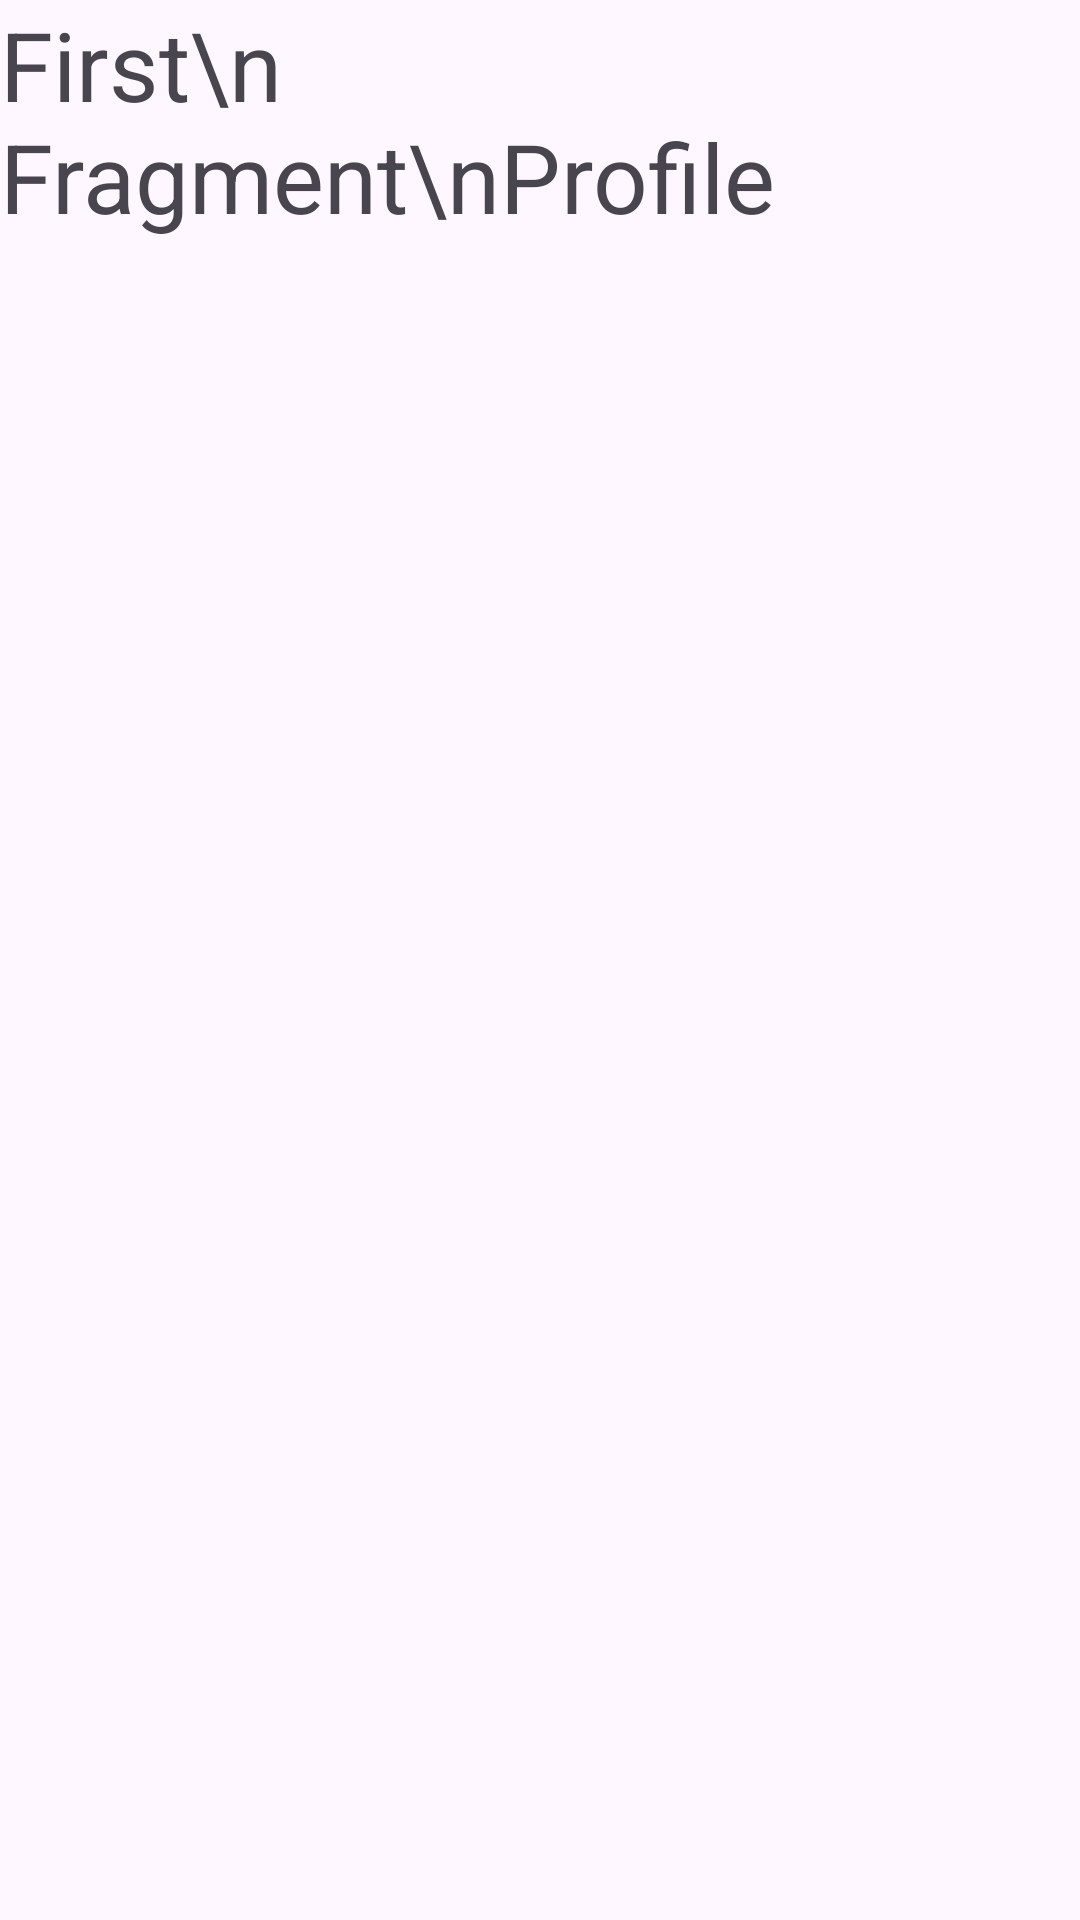

Android layout source for this screen:
<!-- AndroidManifest.xml: application theme Theme.BottomNavigationBarApp -->
<!-- res/layout/fragment_first.xml -->
<?xml version="1.0" encoding="utf-8"?>
<FrameLayout xmlns:android="http://schemas.android.com/apk/res/android"
    xmlns:tools="http://schemas.android.com/tools"
    android:layout_width="match_parent"
    android:layout_height="match_parent"
    tools:context=".FirstFragment">

    
    <TextView
        android:layout_width="match_parent"
        android:layout_height="match_parent"
        android:textSize="32sp"
        android:text="First\n Fragment\nProfile" />

</FrameLayout>
<!-- resources referenced by this layout -->
<resources>
  <style name="Theme.BottomNavigationBarApp" parent="Base.Theme.BottomNavigationBarApp" />
  <style name="Base.Theme.BottomNavigationBarApp" parent="Theme.Material3.DayNight.NoActionBar">
          
          
      </style>
</resources>
